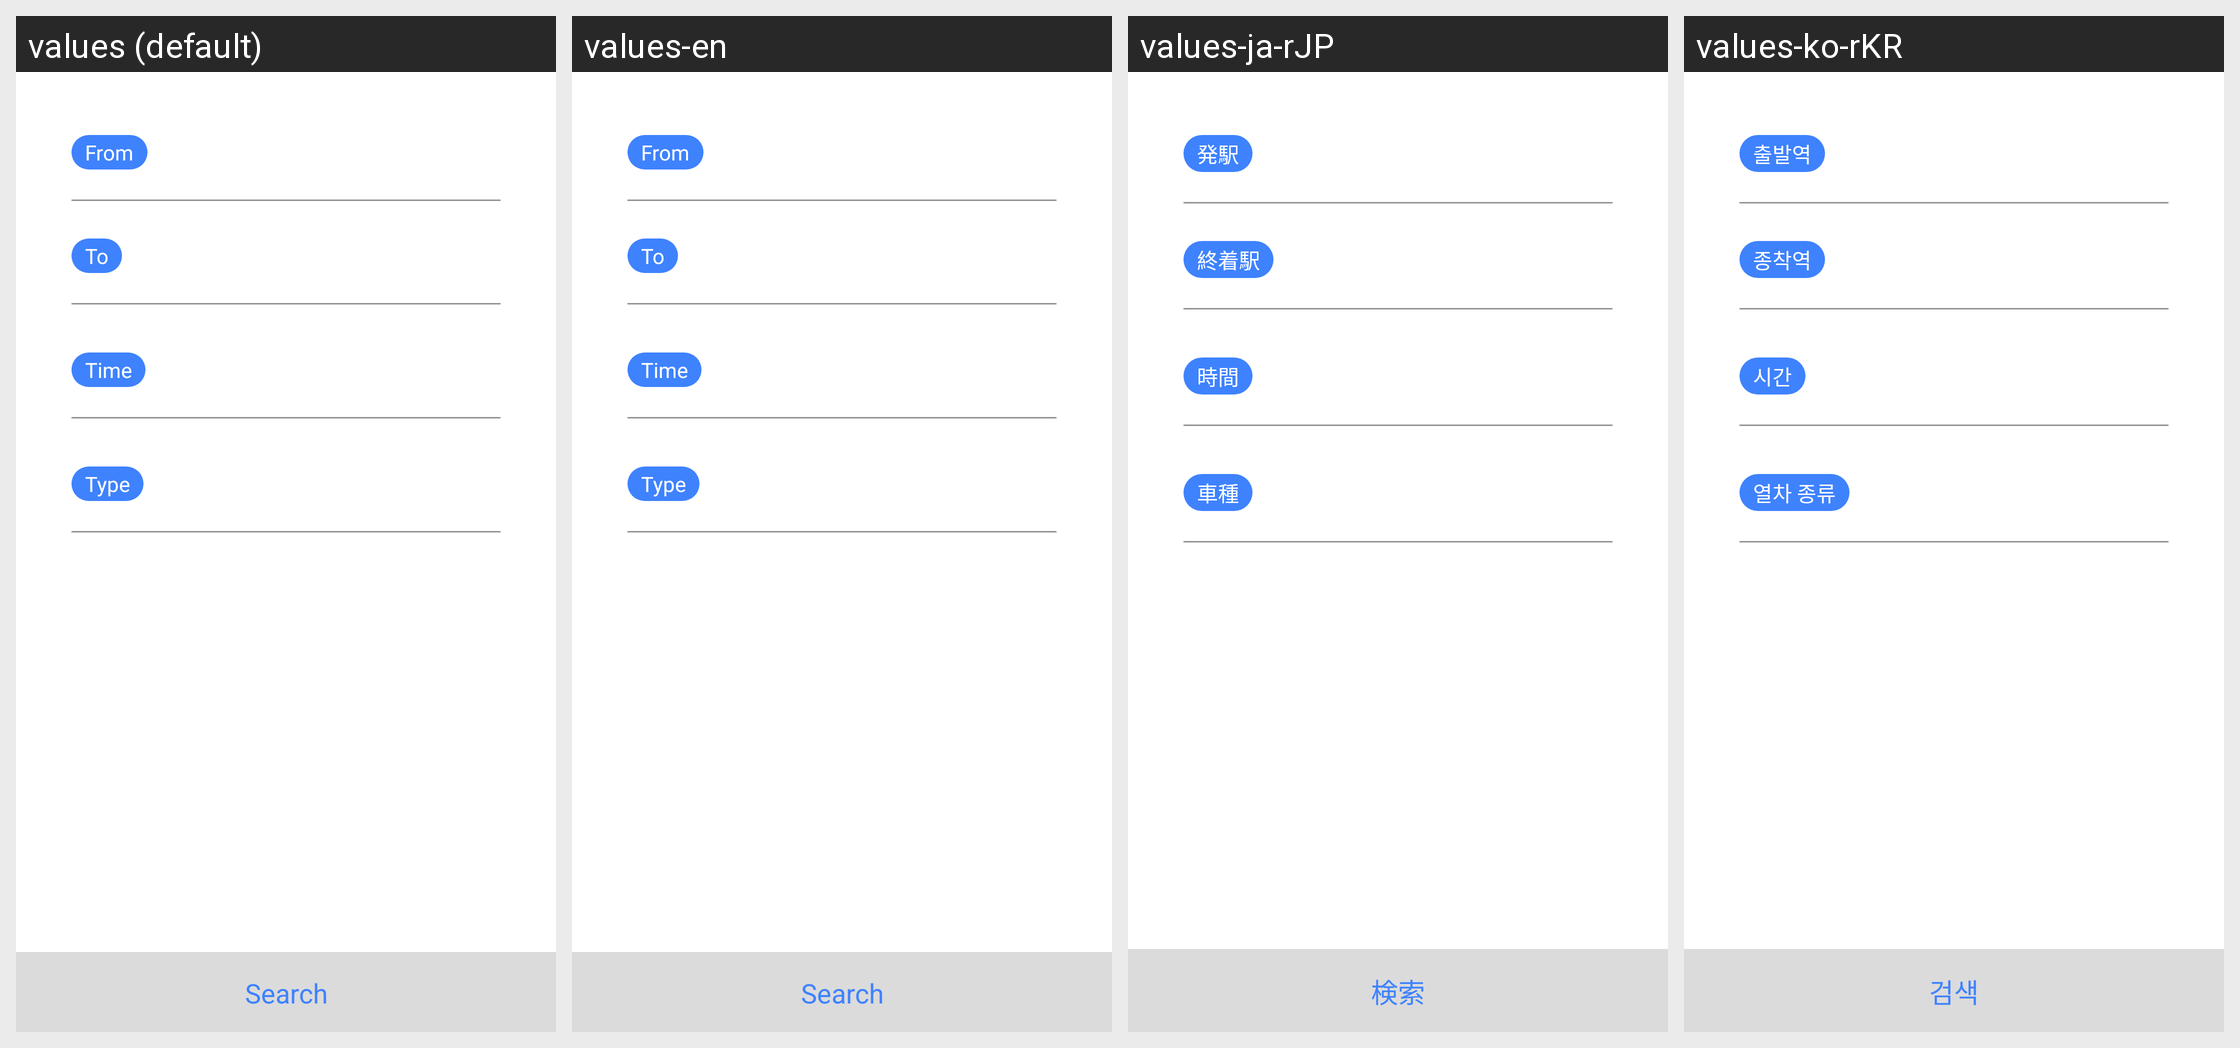

Strings drawn on this Android screen and how each of the app's shown locales translates them:
Android screen res/layout/fragment_transport_search.xml rendered under 4 locales, left to right: values (default), values-en, values-ja-rJP, values-ko-rKR. Device: Nexus 5 (rendered at 1080×1920; each locale shown at half size, 540×960, under a caption strip naming it); theme AppTheme.
Other locales in the repository, not shown: values-af, values-ar, values-bg, values-bn, values-ca, values-cs, values-da, values-de, values-el, values-en-rGB, values-es, values-es-rES, values-eu, values-fi, values-fr, values-gu, values-hi, values-hr, values-hu, values-id, values-in, values-it, values-iw, values-ja, values-kn, values-ko, values-ml, values-mr, values-ms, values-nb, values-nl, values-pa, values-pl, values-pt, values-pt-rPT, values-ro, values-ru, values-sk, values-sl, values-sv, values-ta, values-te, values-th, values-tl, values-tr, values-uk, values-vi, values-zh, values-zh-rCN, values-zh-rHK, values-zh-rTW.
Strings drawn on this screen, with the default value and each locale's value (text and hints the layout hard-codes, and strings that could not be matched under every locale, appear in the picture but are not listed):

tbtn_search
  values: Search
  values-en: Search  [not translated; the default value is used]
  values-ja-rJP: 検索
  values-ko-rKR: 검색

txt_origin
  values: From
  values-en: From  [not translated; the default value is used]
  values-ja-rJP: 発駅
  values-ko-rKR: 출발역

txt_dest
  values: To
  values-en: To  [not translated; the default value is used]
  values-ja-rJP: 終着駅
  values-ko-rKR: 종착역

txt_time
  values: Time
  values-en: Time  [not translated; the default value is used]
  values-ja-rJP: 時間
  values-ko-rKR: 시간

txt_type
  values: Type
  values-en: Type  [not translated; the default value is used]
  values-ja-rJP: 車種
  values-ko-rKR: 열차 종류
